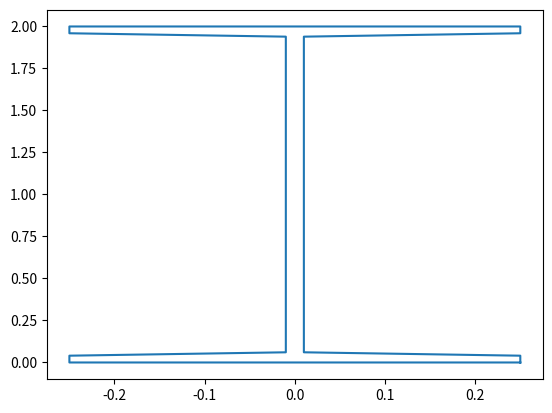

Write the Python code that produced this figure.
from abc import ABC, abstractmethod
import numpy as np
import matplotlib.pyplot as plt

class Section(ABC):
    AREA_KEY = "area"
    MSTAT_AINF_KEY = "mstat_ainf"
    VP_KEY = "vp"
    INERTIA_KEY = "inertia"

    def __init__(self,nbpas=1e4):
        self.cache = {}
        self.nbpas = int(nbpas)
        self._nattrs = 0

    def print_ecart(self, f, a, b):
        ecart = (a - b) / b
        alerte = "! <------------------------------- ECART" if ecart > 0.05 else ""
        print(f, a, b, ecart, alerte)

    def verif(self):
        print("\n---------------- ")
        for f in [self.INERTIA_KEY, self.AREA_KEY, self.VP_KEY, self.MSTAT_AINF_KEY]:
            a = getattr(self, f)()
            b = getattr(self, f + "_calc")()
            self.print_ecart(f, a, b)

    @abstractmethod
    def h(self):
        return

    @abstractmethod
    def b(self, z):
        """

        :param z: par rapport à a_inf
        :return:
        """
        return

    def plot(self, n = 100,ax=None):
        zs = np.linspace(0,self.h(),n)
        bs = np.fromiter(map(self.b,zs),float)/2
        zs = np.append(zs,zs[::-1])
        bs = np.append(bs,-bs[::-1])
        zs = np.append(zs,zs[0])
        bs = np.append(bs,bs[0])
        if ax is None:
            ax = plt.gca()
            ax.set_aspect(1)
        ax.plot(bs, zs)
        return ax


    def integre(self, formule, cache=None, zmnmx=tuple()):
        calc = cache is None
        if not calc:
            cache_ = cache + "_".join(map(str, zmnmx))
            calc = cache_ not in self.cache.keys()
            if not calc:
                res = self.cache[cache_]
        if calc:
            if zmnmx:
                zs = np.linspace(zmnmx[0],zmnmx[1],self.nbpas)
                dz = (zmnmx[1] - zmnmx[0]) / self.nbpas
            else:
                zs = np.linspace(0,self.h(),self.nbpas)
                dz = self.h() / self.nbpas
            f_at_z = np.fromiter(map(formule,zs),float)
            res = f_at_z.sum()*dz

            if cache is not None:
                self.cache[cache_] = res
        return res


    def summary(self):
        return {
            self.AREA_KEY:self.area(),
            self.INERTIA_KEY:self.inertia(),
            self.VP_KEY:self.vp(),
            self.MSTAT_AINF_KEY:self.mstat_ainf(),
        }

    def area_calc(self):
        return self.integre(self.b, cache=self.AREA_KEY)

    def mstat_ainf_calc(self):
        return self.integre(lambda z: z * self.b(z), cache=self.MSTAT_AINF_KEY)

    def vp_calc(self):
        return self.mstat_ainf_calc() / self.area_calc()

    def inertia_calc(self, delta=0):
        return self.integre(lambda z: z * z * self.b(z), cache=self.INERTIA_KEY) + (
                delta ** 2 - self.vp_calc() ** 2) * self.area_calc()

    def area(self):
        return self.area_calc()

    def mstat_ainf(self):
        return self.mstat_ainf_calc()

    def vp(self):
        return self.vp_calc()

    def inertia(self, delta=0):
        return self.inertia_calc(delta=delta)

    def v(self):
        return self.h() - self.vp()


class Rect(Section):
    def __init__(self, b=0.2, h=0.8,**kwargs):
        super().__init__()
        self._b = b
        self._h = h
        self._nattrs = 2

    def h(self):
        return self._h

    def b(self, z):
        return self._b

class ISect(Section):
    def __init__(self, b=0.6, h=0.8,e=0.03,t=0.01):
        super().__init__()
        self._b = b
        self._h = h
        self._e = e
        self._t = t
        self._nattrs = 4

    def h(self):
        return self._h

    def b(self, z):
        if z<0:
            return 0
        if z<=self._e:
            return self._b
        if z<=self.h()-self._e:
            return self._t
        if z<=self.h():
            return self._b
        raise Exception

if __name__ == '__main__':
    sect = ISect(0.5,2,0.05,0.02)
    fig,axes = plt.subplots()
    sect.plot(ax=fig.axes[0])
    fig.savefig("test.png")
    fig.show()
    pass

